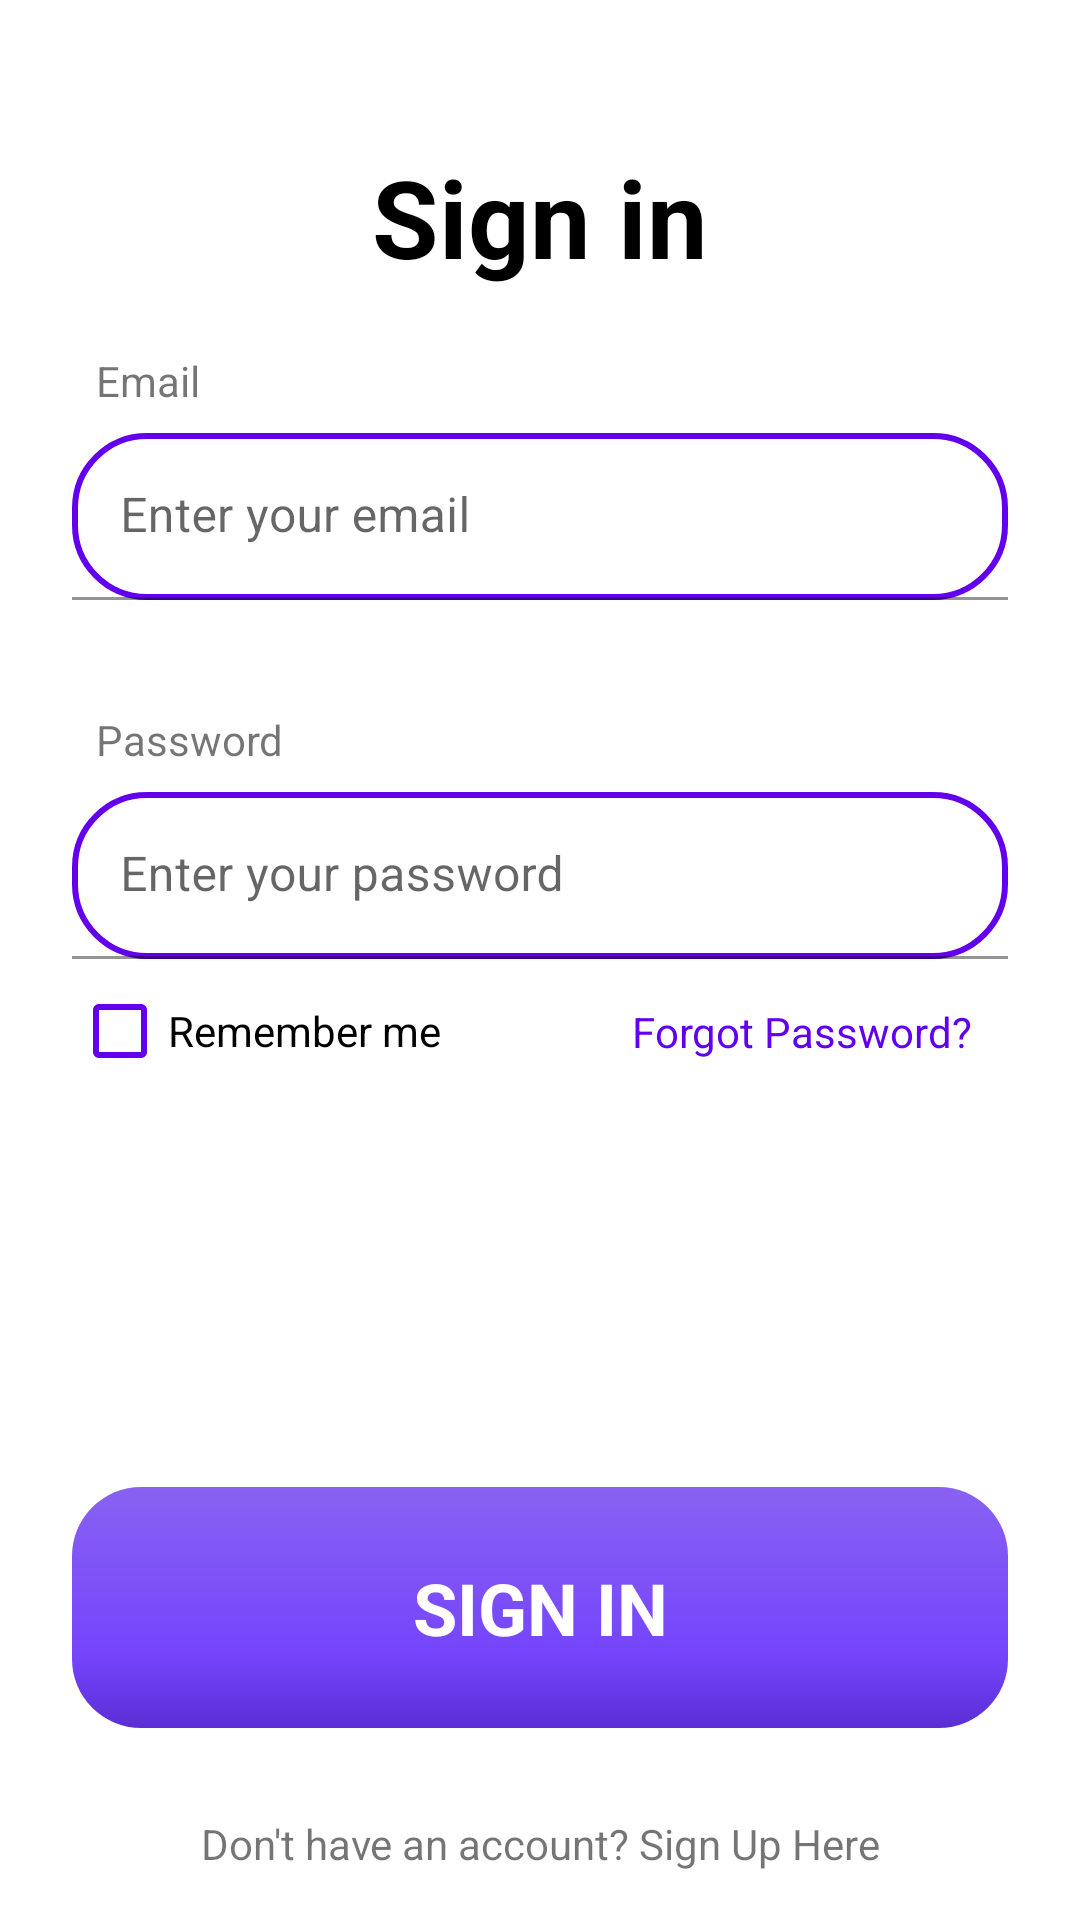

Layout XML and referenced resources for this Android screen:
<!-- AndroidManifest.xml: application theme Theme.PTITteams -->
<!-- res/layout/fragment_login.xml -->
<?xml version="1.0" encoding="utf-8"?>
<androidx.constraintlayout.widget.ConstraintLayout xmlns:android="http://schemas.android.com/apk/res/android"
    xmlns:app="http://schemas.android.com/apk/res-auto"
    android:layout_width="match_parent"
    android:layout_height="match_parent">

    <TextView
        android:id="@+id/sign_in"
        android:layout_width="wrap_content"
        android:layout_height="wrap_content"
        android:layout_marginTop="48dp"
        android:text="@string/sign_in"
        android:textColor="@color/black"
        android:textSize="36sp"
        android:textStyle="bold"
        app:layout_constraintEnd_toEndOf="parent"
        app:layout_constraintStart_toStartOf="parent"
        app:layout_constraintTop_toTopOf="parent" />

    <TextView
        android:id="@+id/emailText"
        android:layout_width="wrap_content"
        android:layout_height="wrap_content"
        android:layout_margin="8dp"
        android:text="@string/email"
        app:layout_constraintBottom_toTopOf="@id/emailTextInputLayout"
        app:layout_constraintStart_toStartOf="@id/emailTextInputLayout" />

    <com.google.android.material.textfield.TextInputLayout
        android:id="@+id/emailTextInputLayout"
        android:layout_width="match_parent"
        android:layout_height="wrap_content"
        android:layout_marginHorizontal="24dp"
        android:layout_marginTop="48dp"
        app:boxBackgroundMode="filled"
        app:layout_constraintTop_toBottomOf="@id/sign_in">

        <com.google.android.material.textfield.TextInputEditText
            android:id="@+id/emailTextInput"
            android:layout_width="match_parent"
            android:layout_height="wrap_content"
            android:background="@drawable/bg_white_button"
            android:hint="@string/enter_your_email"
            android:textColor="@color/black"
            android:textColorHint="@color/gray_400" />
    </com.google.android.material.textfield.TextInputLayout>


    <TextView
        android:id="@+id/passwordText"
        android:layout_width="wrap_content"
        android:layout_height="wrap_content"
        android:layout_margin="8dp"
        android:text="@string/password"
        app:layout_constraintBottom_toTopOf="@id/passwordTextLayout"
        app:layout_constraintStart_toStartOf="@id/passwordTextLayout" />

    <com.google.android.material.textfield.TextInputLayout
        android:id="@+id/passwordTextLayout"
        android:layout_width="match_parent"
        android:layout_height="wrap_content"
        android:layout_marginHorizontal="24dp"
        android:layout_marginTop="64dp"
        app:boxBackgroundMode="filled"
        app:layout_constraintTop_toBottomOf="@+id/emailTextInputLayout">

        <com.google.android.material.textfield.TextInputEditText
            android:id="@+id/passwordInput"
            android:layout_width="match_parent"
            android:layout_height="wrap_content"
            android:background="@drawable/bg_white_button"
            android:hint="@string/enter_your_password"
            android:textColor="@color/black"
            android:textColorHint="@color/gray_400" />
    </com.google.android.material.textfield.TextInputLayout>

    <CheckBox
        android:id="@+id/rememberMe"
        android:layout_width="wrap_content"
        android:layout_height="wrap_content"
        android:buttonTint="@color/purple_500"
        android:text="@string/remember_me"
        android:textColor="@color/black"
        app:layout_constraintStart_toStartOf="@id/passwordTextLayout"
        app:layout_constraintTop_toBottomOf="@+id/passwordTextLayout" />

    <TextView
        android:id="@+id/forgotPasswordText"
        android:layout_width="wrap_content"
        android:layout_height="wrap_content"
        android:layout_margin="12dp"
        android:text="@string/forgot_password"
        android:textColor="@color/purple_500"
        app:layout_constraintBottom_toBottomOf="@id/rememberMe"
        app:layout_constraintEnd_toEndOf="@id/passwordTextLayout"
        app:layout_constraintTop_toTopOf="@id/rememberMe" />

    <TextView
        android:id="@+id/sign_in_button"
        android:layout_width="match_parent"
        android:layout_height="wrap_content"
        android:layout_marginHorizontal="24dp"
        android:layout_marginBottom="64dp"
        android:background="@drawable/bg_purple_button"
        android:gravity="center"
        android:paddingVertical="24dp"
        android:text="SIGN IN"
        android:textColor="@color/white"
        android:textSize="24sp"
        android:textStyle="bold"
        app:layout_constraintBottom_toBottomOf="parent"
        app:layout_constraintEnd_toEndOf="parent"
        app:layout_constraintStart_toStartOf="parent" />

    <TextView
        android:id="@+id/toRegister"
        android:layout_width="wrap_content"
        android:layout_height="wrap_content"
        android:layout_marginBottom="16dp"
        android:text="Don't have an account? Sign Up Here"
        app:layout_constraintBottom_toBottomOf="parent"
        app:layout_constraintEnd_toEndOf="parent"
        app:layout_constraintStart_toStartOf="parent" />
</androidx.constraintlayout.widget.ConstraintLayout>
<!-- resources referenced by this layout -->
<resources>
  <color name="black">#FF000000</color>
  <color name="purple_500">#6200EE</color>
  <color name="white">#FFFFFFFF</color>
  <!-- drawable bg_purple_button (drawable) -->
  <?xml version="1.0" encoding="utf-8"?>
  <shape xmlns:android="http://schemas.android.com/apk/res/android"
      android:shape="rectangle">
      <gradient
          android:angle="90"
          android:startColor="#5B2ED4"
          android:centerColor="#7544FC"
          android:endColor="#8862F2"
          android:centerX="0.3"
          android:type="linear" />
      <corners android:radius="23dp"/>
  </shape>
  <!-- drawable bg_white_button (drawable) -->
  <?xml version="1.0" encoding="utf-8"?>
  <shape xmlns:android="http://schemas.android.com/apk/res/android"
      android:shape="rectangle">
  
      
      <solid android:color="@color/white"/>
  
      
      <corners android:radius="24dp"/>
  
      
      <stroke
          android:width="2dp"
          android:color="@color/purple_500"/>
  
      
      <padding
          android:left="8dp"
          android:right="8dp"
          android:top="4dp"
          android:bottom="4dp"/>
  
  </shape>
  <string name="email">Email</string>
  <string name="enter_your_email">Enter your email</string>
  <string name="enter_your_password">Enter your password</string>
  <string name="forgot_password">Forgot Password?</string>
  <string name="password">Password</string>
  <string name="remember_me">Remember me</string>
  <string name="sign_in">Sign in</string>
  <style name="Theme.PTITteams" parent="Theme.MaterialComponents.DayNight.DarkActionBar">
          
          <item name="colorPrimary">@color/purple_500</item>
          <item name="colorPrimaryVariant">@color/purple_700</item>
          <item name="colorOnPrimary">@color/white</item>
          
          <item name="colorSecondary">@color/teal_200</item>
          <item name="colorSecondaryVariant">@color/teal_700</item>
          <item name="colorOnSecondary">@color/black</item>
          
          <item name="android:statusBarColor">?attr/colorPrimaryVariant</item>
          
      </style>
  <color name="purple_700">#FF3700B3</color>
  <color name="teal_200">#FF03DAC5</color>
  <color name="teal_700">#FF018786</color>
</resources>
